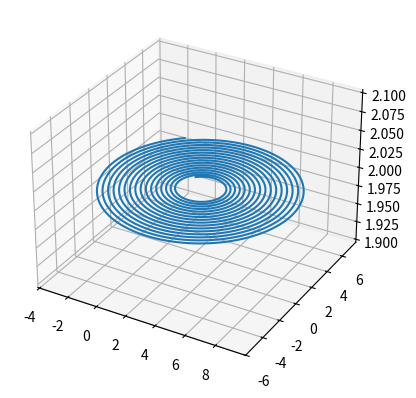

Generate this figure with matplotlib:
import numpy as np
import matplotlib.pyplot as plt

#defining the magnetic field

Bx=0    #T
By=0    #T
Bz=1    #T


#defining the initial velocity

vxo=1   #m/s
vyo=1   #m/s
vzo=0   #m/s

vx=[vxo]
vy=[vyo]
vz=[vzo]

#defining the particle characteristics

q=1     #C
m=1     #kg
a=q/m
#defining the electric field

Ex=0.1   #N/C
omega=a*Bz 
E=[]
j=100000
ts=np.linspace(0,100,j)
i=0


def En(t):
    return Ex*np.cos(omega*t)

while i != j:
    E.append(round(En(ts[i]),4))
    i+=1


#---------------------------------------------------------------------
#------------Euler's method----velocity-------------------------------
#---------------------------------------------------------------------

i=0
j=100000
h=(1/j)*(10**2)  #step
a=q/m

while i != j:
    vx.append(a*(vy[i]*Bz-vz[i]*By+E[i])*h+vx[i])
    vy.append(a*(vz[i]*Bx-vx[i]*Bz)*h+vy[i])
    vz.append(a*(vx[i]*By-vy[i]*Bx)*h+vz[i])
    i+=1
vx.remove(vx[-1])
vy.remove(vy[-1])
vz.remove(vz[-1])

#-------------------------------------------------------------------
#-----------defining the space characteristics----------------------
#-------------------------------------------------------------------

xo=2
yo=2
zo=2

x=[xo]
y=[yo]
z=[zo]

#---------------------------------------------------------------------
#------------Euler's method----space----------------------------------
#---------------------------------------------------------------------
i=0

while i!= len(vx):
    x.append(vx[i]*h+x[i])
    y.append(vy[i]*h+y[i])
    z.append(vz[i]*h+z[i])
    i+=1

#------------------------------------------------------------------------
#-------------printing---------------------------------------------------
#------------------------------------------------------------------------

def vsqrd(l,m,n):
    return (l**2+m**2+n**2)

print("inintial KE=",(1/2)*m*vsqrd(vx[0],vy[0],vz[0]), " jouls")
print("final KE=",(1/2)*m*vsqrd(vx[-1],vy[-1],vz[-1]), " jouls")



#------------------------------------------------------------------------
#-------------plotting the results---------------------------------------
#------------------------------------------------------------------------

ax=plt.axes(projection='3d')


plt.plot(x,y,z)
plt.show()

